Run: headless pygame with SDL's dummy video driver; simulated clock (each Clock.tick advances the game by its frame time, no real sleeping); random seed 0; keys injected as events and as key.get_pressed() state; mouse plan: one left click at the window centre at the start of phase 2, then a move to the lower-right quarter at the start of phase 3.
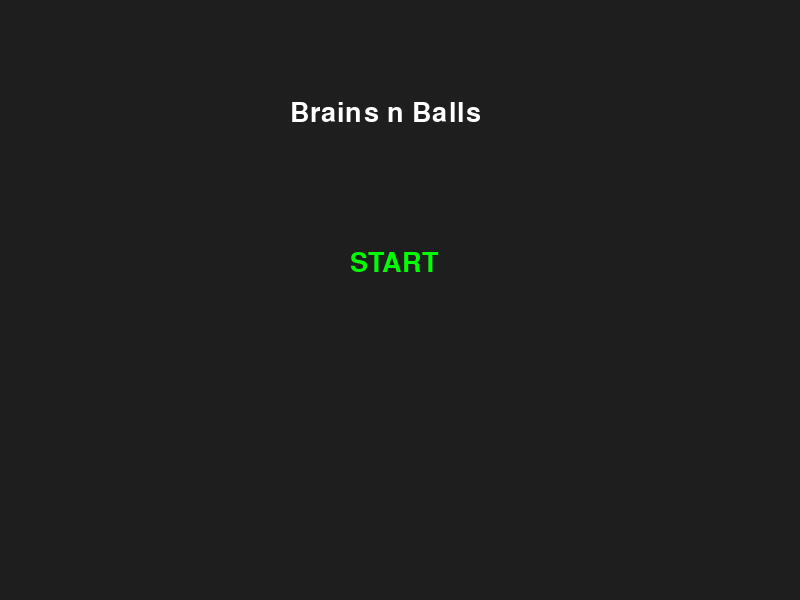
Frame 1 of 4 · flips 1–60 · no input
Frame 2 of 4 · flips 61–180 · clicked the window centre · tapped SPACE, RETURN · held RIGHT (→), D · screen unchanged from frame 1, image omitted
Frame 3 of 4 · flips 181–300 · moved the mouse to the lower-right quarter · held DOWN (↓), S · screen unchanged from frame 2, image omitted
Frame 4 of 4 · flips 301–420 · held LEFT (←), A, UP (↑), W · screen unchanged from frame 3, image omitted

The pygame program that drew these frames:

import pygame
import sys

pygame.init()
screen = pygame.display.set_mode((800, 600))
pygame.display.set_caption("Tower Defense Game")
clock = pygame.time.Clock()
font = pygame.font.SysFont("Times New Roman", 40)
just_entered_map = False
previous_state = None  # Add previous_state definition here

# Game states
MENU = "MENU"
MAPS = "MAP"
MAP1 = "MAP1"
MAP2 = "MAP2"
MAP3 = "MAP3"
PAUSE = "PAUSE"
state = MENU


def draw_menu():
    screen.fill((30, 30, 30))
    title = font.render("Brains n Balls", True, (255, 255, 255))
    play_button = font.render("START", True, (0, 255, 0))
    screen.blit(title, (290, 100))
    screen.blit(play_button, (350, 250))
    return pygame.Rect(350, 250, play_button.get_width(), play_button.get_height())


def draw_mapscreen():
    screen.fill((30, 30, 30))
    map_title = font.render("Choose a Map", True, (255, 255, 255))
    screen.blit(map_title, (270, 100))
    
    map_button = font.render("Map 1", True, (0, 255, 0))
    map_button2 = font.render("Map 2", True, (0, 255, 0))
    map_button3 = font.render("Map 3", True, (0, 255, 0))
    
    screen.blit(map_button, (100, 250))
    screen.blit(map_button2, (350, 250))
    screen.blit(map_button3, (600, 250))

    rect1 = pygame.Rect(100, 250, map_button.get_width(), map_button.get_height())
    rect2 = pygame.Rect(350, 250, map_button2.get_width(), map_button2.get_height())
    rect3 = pygame.Rect(600, 250, map_button3.get_width(), map_button3.get_height())
    
    return rect1, rect2, rect3


def draw_pause_button():
    pause_button = font.render("Pause", True, (255, 255, 255))
    screen.blit(pause_button, (700, 10))
    return pygame.Rect(700, 10, pause_button.get_width(), pause_button.get_height())


# Main loop
running = True
while running:
    screen.fill((0, 0, 0))
    mouse_pos = pygame.mouse.get_pos()
    mouse_click = False

    for event in pygame.event.get():
        if event.type == pygame.QUIT:
            running = False
        if event.type == pygame.MOUSEBUTTONDOWN:
            mouse_click = True

    # Menu state (main menu)
    if state == MENU:
        button_rect = draw_menu()
        if mouse_click and button_rect.collidepoint(mouse_pos):
            state = MAPS

    # Map selection screen
    elif state == MAPS:
        rect1, rect2, rect3 = draw_mapscreen()
        if mouse_click:
            if rect1.collidepoint(mouse_pos):
                state = MAP1
                just_entered_map = True
            elif rect2.collidepoint(mouse_pos):
                state = MAP2
                just_entered_map = True
            elif rect3.collidepoint(mouse_pos):
                state = MAP3
                just_entered_map = True

    # Map 1
    elif state == MAP1:
        screen.fill((0, 0, 200))
        text = font.render("MAP 1 START", True, (0, 255, 0))
        screen.blit(text, (300, 280))

        # Draw the pause button
        pause_rect = draw_pause_button()

        # Handle pause click (only if it's not the first frame of entering the map)
        if mouse_click and not just_entered_map and pause_rect.collidepoint(mouse_pos):
            previous_state = state  # Save the current state before pausing
            state = PAUSE

        # Reset the flag after first frame
        just_entered_map = False

    # Map 2
    elif state == MAP2:
        screen.fill((0, 100, 0))
        text = font.render("MAP 2 START", True, (0, 255, 0))
        screen.blit(text, (300, 280))

        # Draw the pause button
        pause_rect = draw_pause_button()

        # Handle pause click (only if it's not the first frame of entering the map)
        if mouse_click and not just_entered_map and pause_rect.collidepoint(mouse_pos):
            previous_state = state  # Save the current state before pausing
            state = PAUSE

        # Reset the flag after first frame
        just_entered_map = False

    # Map 3
    elif state == MAP3:
        screen.fill((0, 250, 0))
        text = font.render("MAP 3 START", True, (0, 0, 0))
        screen.blit(text, (300, 280))

        # Draw the pause button
        pause_rect = draw_pause_button()

        # Handle pause click (only if it's not the first frame of entering the map)
        if mouse_click and not just_entered_map and pause_rect.collidepoint(mouse_pos):
            previous_state = state  # Save the current state before pausing
            state = PAUSE

        # Reset the flag after first frame
        just_entered_map = False

    # Pause screen
    elif state == PAUSE:
        screen.fill((20, 20, 20))
        text = font.render("PAUSED", True, (0, 250, 0))
        screen.blit(text, (300, 100))
        
        # Draw resume button
        resume_button = font.render("Resume", True, (0, 255, 0))
        screen.blit(resume_button, (350, 300))
        resume_rect = pygame.Rect(350, 300, resume_button.get_width(), resume_button.get_height())

        # Draw Menu button
        menu_button = font.render("Menu", True, (0, 255, 0))
        screen.blit(resume_button, (350, 200))
        menu_rect = pygame.Rect(350, 200, menu_button.get_width(), menu_button.get_height())

        if mouse_click and menu_rect.collidepoint(mouse_pos):
            state = previous_state  # Return to the previous state when "Resume" is clicked

    pygame.display.flip()
    clock.tick(60)

pygame.quit()
sys.exit()
